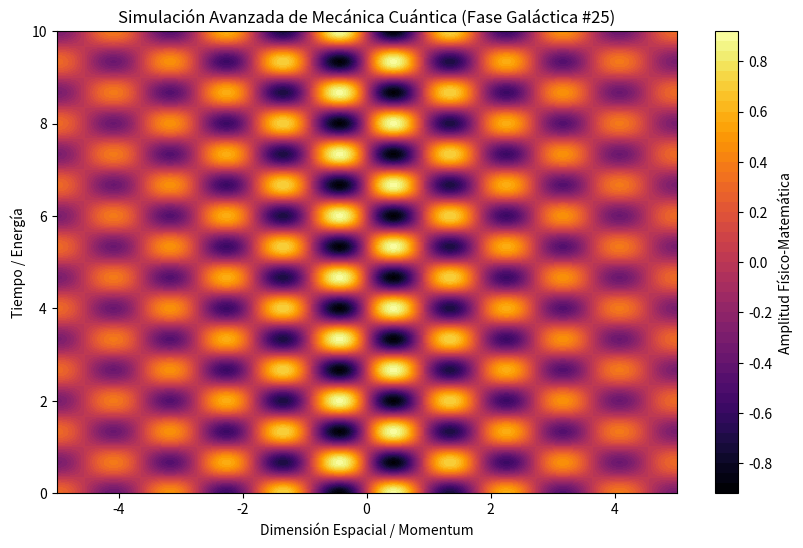

Here is the Python script that generated this plot:
%matplotlib inline
# Simulación Galáctica: Mecánica Cuántica - Variante 25
import numpy as np
import matplotlib.pyplot as plt

# Parámetros Físicos Aleatorios
param_1 = 3.448
param_2 = 4.709
param_3 = 0.244

t = np.linspace(0, 10, 500)
x = np.linspace(-5, 5, 500)
X, T = np.meshgrid(x, t)

# Ecuación Base (Avanzada)
Z = np.sin(X * param_1) * np.cos(T * param_2) * np.exp(-np.abs(X) * param_3)

plt.figure(figsize=(10, 6))
plt.contourf(X, T, Z, 50, cmap='inferno')
plt.colorbar(label='Amplitud Físico-Matemática')
plt.title(r'Simulación Avanzada de Mecánica Cuántica (Fase Galáctica #25)')
plt.xlabel('Dimensión Espacial / Momentum')
plt.ylabel('Tiempo / Energía')
plt.show()
